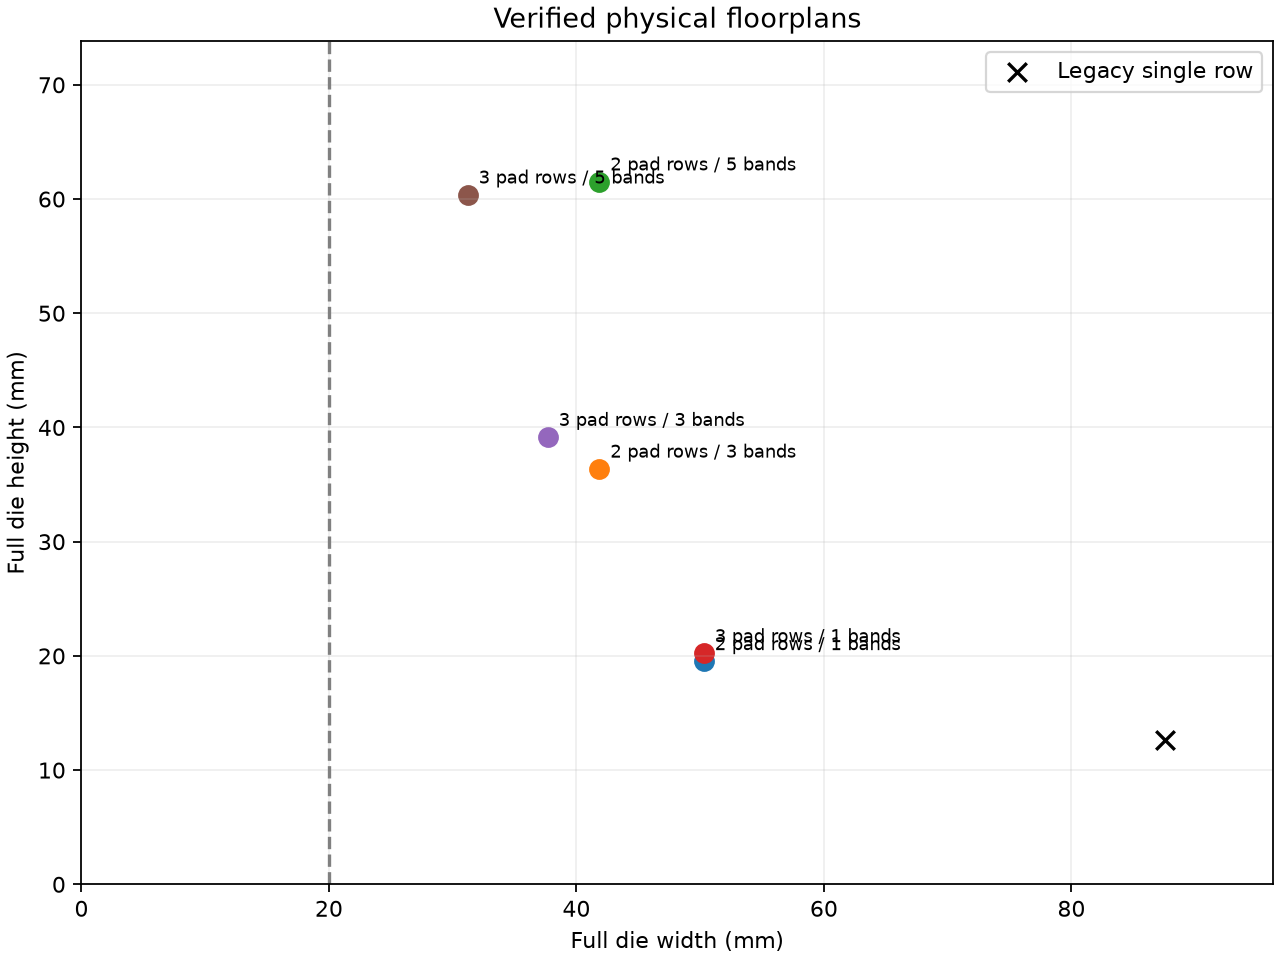

The data file committed next to this chart (first rows):
bundle, status, pad_rows, fold_bands, active_ports, internal_ports, width_mm, height_mm, area_mm2, maximum_dimension_mm, pad_width_lower_bound_mm, width_target_met, crossings, length_min_mm, length_max_mm, bend_min, bend_max, normalized_hash, pareto_width_area
output/benes/reshape/rows2_bands1, verified, 2, 1, 100, 128, 50.29, 19.53, 982.1, 50.29, 41.56, False, 7680, 50.01, 57.55, 0, 480, 50180f105314118ab1c00507bf94dc1d7bf3f01e…, True
output/benes/reshape/rows2_bands3, verified, 2, 3, 100, 128, 41.84, 36.38, 1522, 41.84, 41.56, False, 7680, 133.9, 141.7, 6, 490, 853c50a602c74b315da19892e7dc9fbd2d2b0a82…, False
output/benes/reshape/rows2_bands5, verified, 2, 5, 100, 128, 41.84, 61.53, 2574, 61.53, 41.56, False, 7680, 196.4, 213.6, 12, 500, 618e5b9baafeada9cdd3eba45896afad805afeda…, False
output/benes/reshape/rows3_bands1, verified, 3, 1, 100, 128, 50.29, 20.23, 1017, 50.29, 27.76, False, 7680, 50.01, 57.55, 0, 480, f29717f7962886a5c15e455946d8042fba2714c4…, False
output/benes/reshape/rows3_bands3, verified, 3, 3, 100, 128, 37.68, 39.16, 1475, 39.16, 27.76, False, 7680, 129.8, 137.6, 6, 490, ca4656adfc072cad1eff512340da3b62fdb88d0f…, True
output/benes/reshape/rows3_bands5, verified, 3, 5, 100, 128, 31.2, 60.39, 1884, 60.39, 27.76, False, 7680, 185.8, 203, 12, 500, 927f8809178632a6906b725739bc1721e830303f…, True
